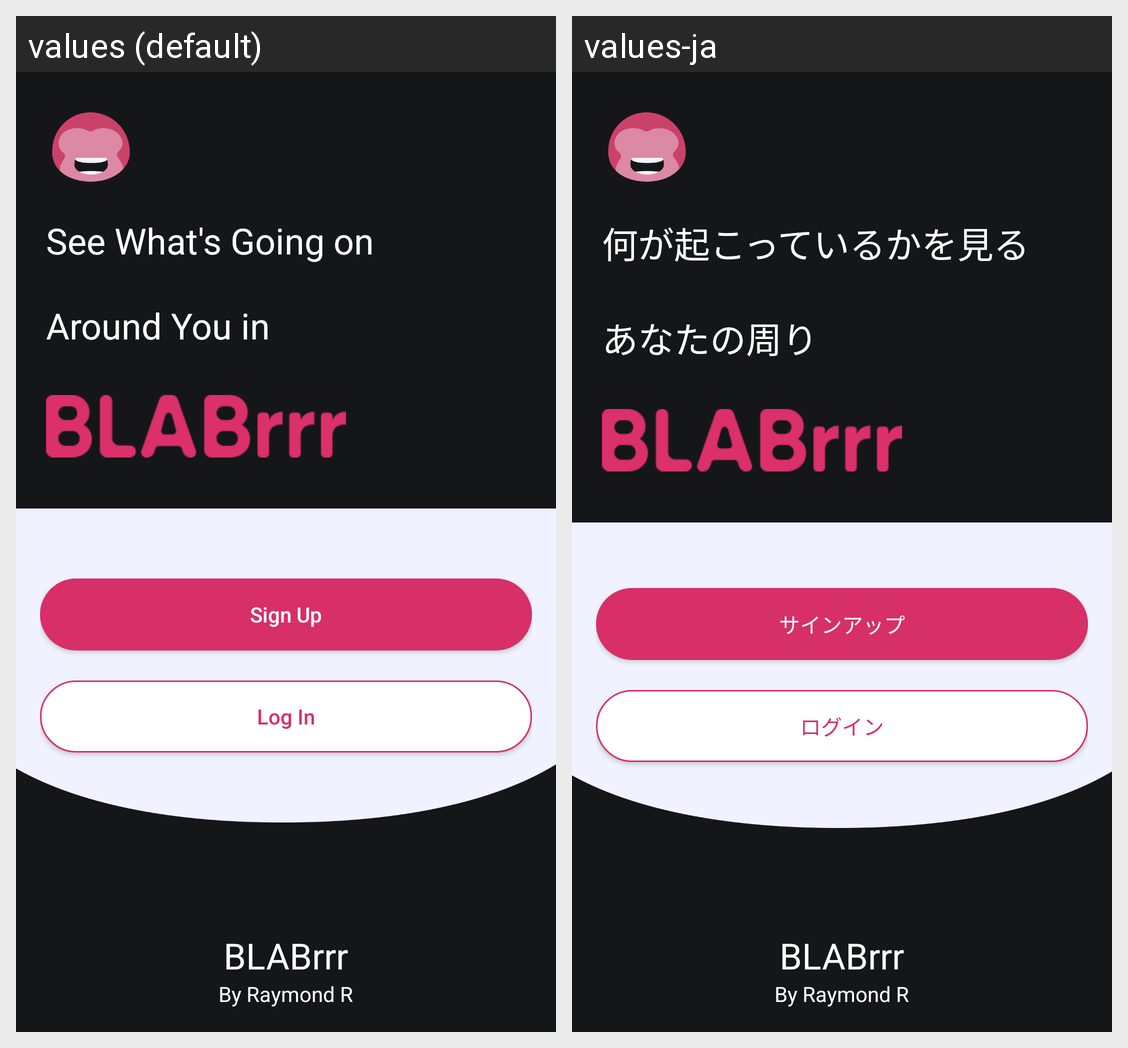

Here is an Android app screen in its default locale and in the app's own translations. Write out the translated-string differences for the strings that appear on this screen.
Android screen res/layout/activity_landing.xml rendered under 2 locales, left to right: values (default), values-ja. Device: Nexus 5 (rendered at 1080×1920; each locale shown at half size, 540×960, under a caption strip naming it); theme AppTheme.NoActionBar.
Strings drawn on this screen, with the default value and each locale's value (text and hints the layout hard-codes, and strings that could not be matched under every locale, appear in the picture but are not listed):

landing_info
  values: See What's Going on
      
      Around You in
  values-ja: 何が起こっているかを見る
      
      あなたの周り

sign_up
  values: Sign Up
  values-ja: サインアップ

login
  values: Log In
  values-ja: ログイン

app_name
  values: BLABrrr
  values-ja: BLABrrr  [not translated; the default value is used]

creator
  values: By Raymond R
  values-ja: By Raymond R  [not translated; the default value is used]
